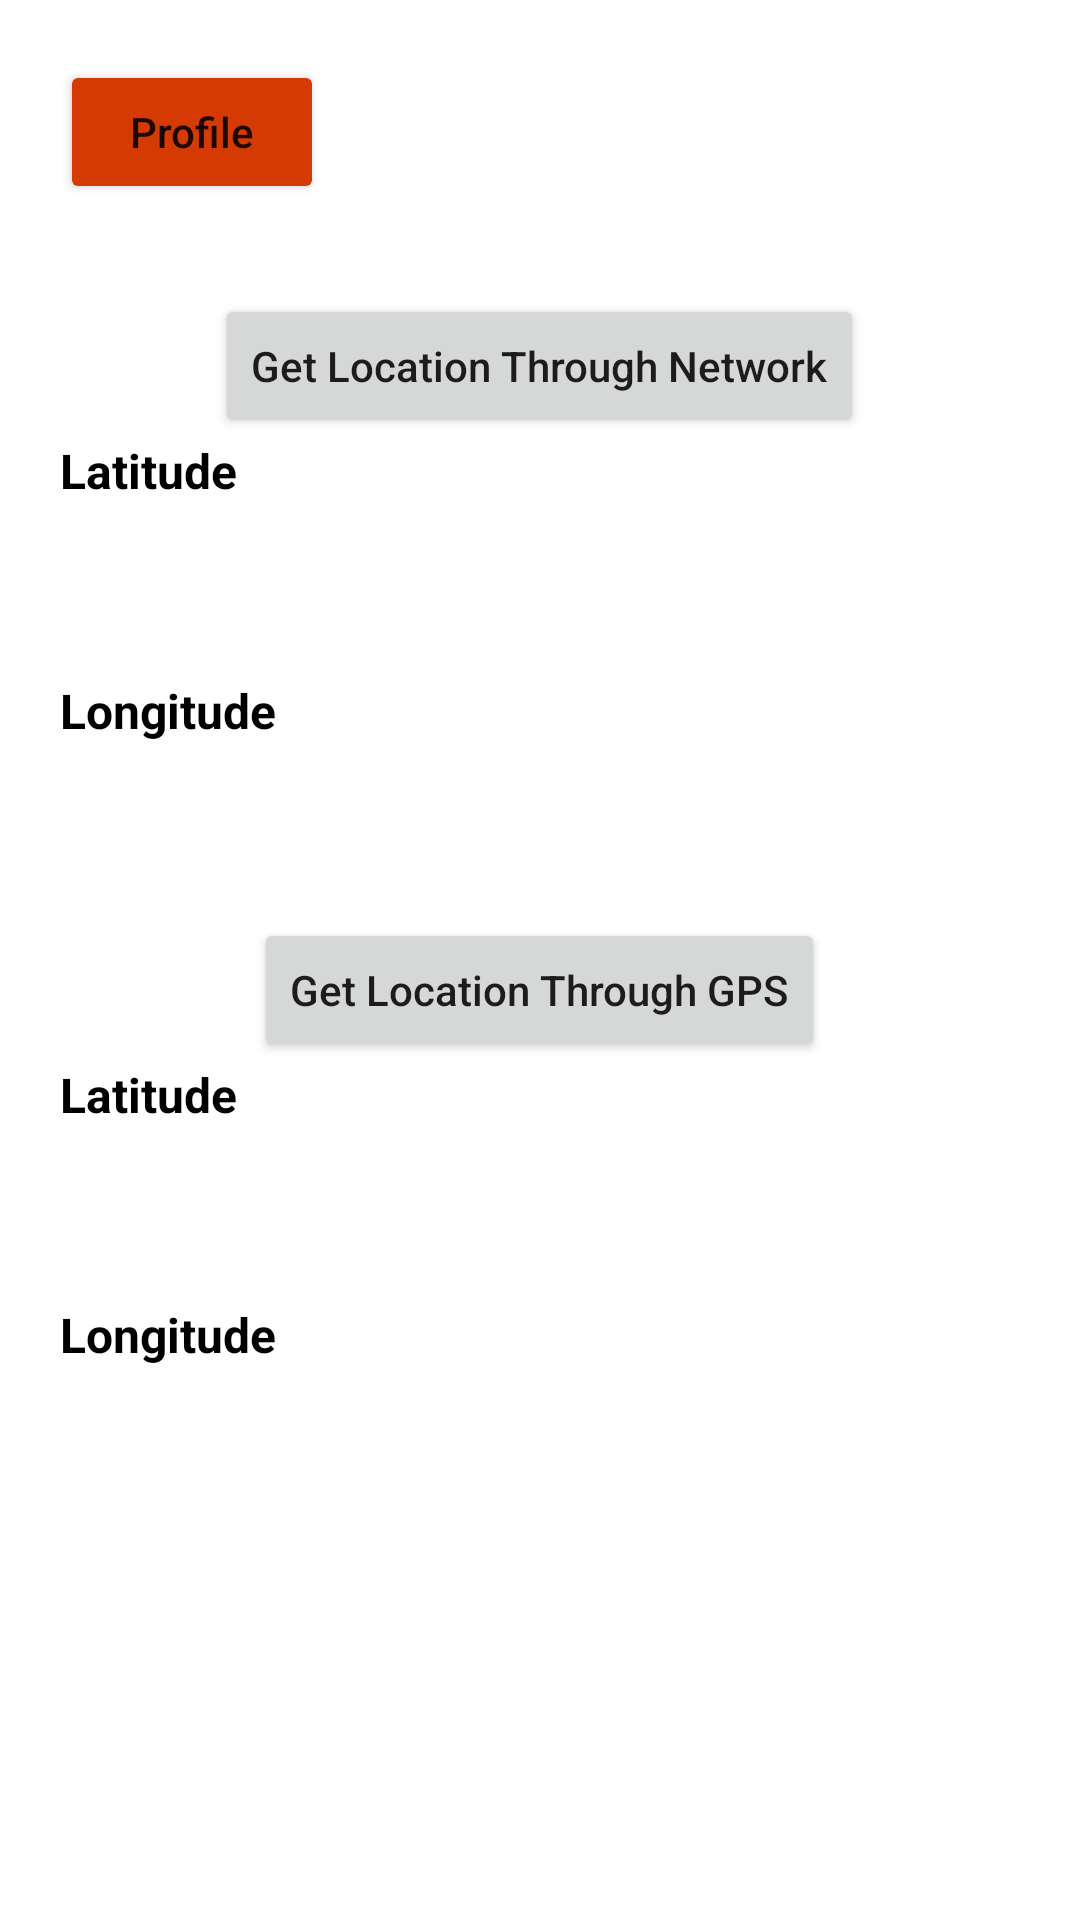

Android layout source for this screen:
<!-- AndroidManifest.xml: application theme Theme.LatLong -->
<!-- res/layout/activity_user_lat_long.xml -->
<?xml version="1.0" encoding="utf-8"?>
<LinearLayout xmlns:android="http://schemas.android.com/apk/res/android"
    xmlns:app="http://schemas.android.com/apk/res-auto"
    xmlns:tools="http://schemas.android.com/tools"
    android:layout_width="match_parent"
    android:layout_height="match_parent"
    android:orientation="vertical"
    android:padding="20dp"
    tools:context="com.example.latlong.activities.LatLongActivity">

    <LinearLayout
        android:layout_width="match_parent"
        android:layout_height="wrap_content"
        android:orientation="horizontal">

        <Button
            android:id="@+id/profileButton"
            android:layout_width="wrap_content"
            android:layout_height="wrap_content"
            android:onClick="getLocation"
            android:text="@string/profile"
            android:textAllCaps="false"
            android:backgroundTint="@color/RedAccent"
            tools:ignore="UsingOnClickInXml" />

    </LinearLayout>



    <LinearLayout
        android:layout_marginTop="30dp"
        android:gravity="center"
        android:orientation="vertical"
        android:layout_width="match_parent"
        android:layout_height="wrap_content">
        <Button
            android:layout_width="wrap_content"
            android:layout_height="wrap_content"
            android:onClick="getLocation"
            android:textAllCaps="false"
            android:text="@string/get_location_through_network"
            tools:ignore="UsingOnClickInXml" />

        <TextView
            android:layout_width="match_parent"
            android:layout_height="40dp"
            android:text="@string/latitude"
            android:textSize="16sp"
            android:textColor="@color/black"
            android:textStyle="bold"/>

        <TextView
            android:id="@+id/latitude"
            android:layout_width="match_parent"
            android:layout_height="40dp"
            android:textSize="16sp"
            />
        <TextView
            android:layout_width="match_parent"
            android:layout_height="40dp"
            android:text="@string/longitude"
            android:textSize="16sp"
            android:textColor="@color/black"
            android:textStyle="bold"/>
        <TextView
            android:id="@+id/longitude"
            android:layout_width="match_parent"
            android:layout_height="40dp"
            android:textSize="16sp"
            />

        <Button
            android:layout_width="wrap_content"
            android:layout_height="wrap_content"
            android:onClick="getLocationGPS"
            android:textAllCaps="false"
            android:text="@string/get_location_through_gps"
            tools:ignore="UsingOnClickInXml" />


        <TextView
            android:layout_width="match_parent"
            android:layout_height="40dp"
            android:text="@string/latitude"
            android:textSize="16sp"
            android:textColor="@color/black"
            android:textStyle="bold"/>

        <TextView
            android:id="@+id/latitude2"
            android:layout_width="match_parent"
            android:layout_height="40dp"
            android:textSize="16sp" />
        <TextView
            android:layout_width="match_parent"
            android:layout_height="40dp"
            android:text="@string/longitude"
            android:textSize="16sp"
            android:textColor="@color/black"
            android:textStyle="bold"/>
        <TextView
            android:id="@+id/longitude2"
            android:layout_width="match_parent"
            android:layout_height="40dp"
            android:textSize="16sp"
            />

    </LinearLayout>

</LinearLayout>
<!-- resources referenced by this layout -->
<resources>
  <color name="RedAccent">#D43A02</color>
  <color name="black">#FF000000</color>
  <string name="get_location_through_gps">Get Location Through GPS</string>
  <string name="get_location_through_network">Get Location Through Network</string>
  <string name="latitude">Latitude</string>
  <string name="longitude">Longitude</string>
  <string name="profile">Profile</string>
  <style name="Theme.LatLong" parent="Theme.MaterialComponents.DayNight.NoActionBar">
          
          <item name="colorPrimary">@color/teal_700</item>
          <item name="colorPrimaryVariant">@color/teal_700</item>
          <item name="colorOnPrimary">@color/white</item>
          
          <item name="colorSecondary">@color/teal_700</item>
          <item name="colorSecondaryVariant">@color/teal_700</item>
          <item name="colorOnSecondary">@color/black</item>
          
          <item name="android:statusBarColor" tools:targetApi="l">?attr/colorPrimaryVariant</item>
          
      </style>
  <color name="teal_700">#FF018786</color>
  <color name="white">#FFFFFFFF</color>
</resources>
